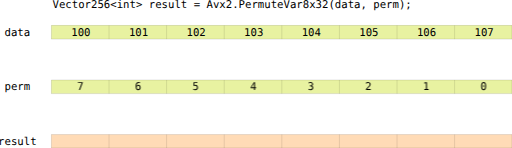
t = 0.00 s
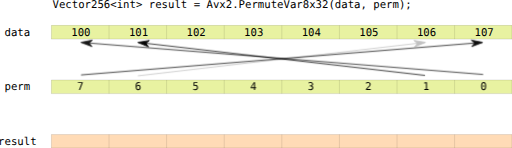
t = 1.63 s
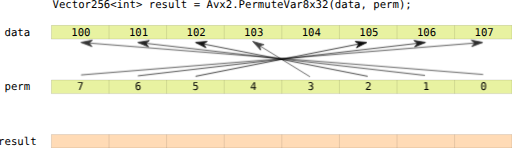
t = 3.38 s
t = 5.00 s: frame unchanged from t = 0.00 s, image omitted
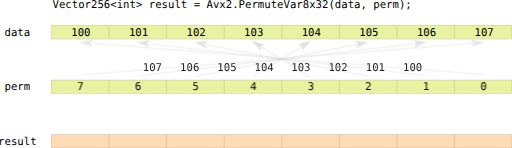
t = 6.73 s
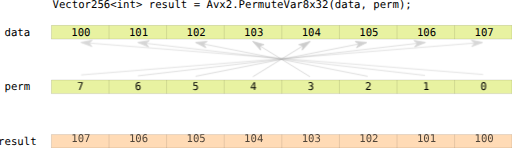
t = 8.43 s

The animated SVG that drew these frames (rendered in a browser with its animation timeline set to each time). Animation: 52 CSS @keyframes rules; frames cover the first 8.43 s, repeats indefinitely.

<svg xmlns="http://www.w3.org/2000/svg" xmlns:svg="http://www.w3.org/2000/svg" id="el_G4fl3d8SF" version="1.1" viewBox="0 0 640 185" xml:space="preserve"><style>@-webkit-keyframes kf_el_KDp53Vb2s1d_an_zV9sxx2A_{0%,44.89%,56.22%{opacity:1}49.56%{opacity:0}}@keyframes kf_el_KDp53Vb2s1d_an_zV9sxx2A_{0%,44.89%,56.22%{opacity:1}49.56%{opacity:0}}@-webkit-keyframes kf_el_OSZygCL0WK7_an_DqSfjsVB-{0%,33.33%{opacity:0}36.67%{opacity:1}}@keyframes kf_el_OSZygCL0WK7_an_DqSfjsVB-{0%,33.33%{opacity:0}36.67%{opacity:1}}@-webkit-keyframes kf_el__m6Eji70doI_an_J7c88rSLT{0%,33.33%{opacity:0}36.67%{opacity:1}}@keyframes kf_el__m6Eji70doI_an_J7c88rSLT{0%,33.33%{opacity:0}36.67%{opacity:1}}@-webkit-keyframes kf_el_MNj_BCtIin6_an_A_w4z6g41{0%,33.33%{opacity:0}36.67%{opacity:1}}@keyframes kf_el_MNj_BCtIin6_an_A_w4z6g41{0%,33.33%{opacity:0}36.67%{opacity:1}}@-webkit-keyframes kf_el_4ynORvJsVOH_an_sOf1yRpAa{0%,33.33%{opacity:0}36.67%{opacity:1}}@keyframes kf_el_4ynORvJsVOH_an_sOf1yRpAa{0%,33.33%{opacity:0}36.67%{opacity:1}}@-webkit-keyframes kf_el_qOFvcbJJN77_an_kuWnpLmjO{0%,33.33%{opacity:0}36.67%{opacity:1}}@keyframes kf_el_qOFvcbJJN77_an_kuWnpLmjO{0%,33.33%{opacity:0}36.67%{opacity:1}}@-webkit-keyframes kf_el_HjPxfnUKUM1_an_1Mi3uNzkJ{0%,33.33%{opacity:0}36.67%{opacity:1}}@keyframes kf_el_HjPxfnUKUM1_an_1Mi3uNzkJ{0%,33.33%{opacity:0}36.67%{opacity:1}}@-webkit-keyframes kf_el_wmuFiMAbH6B_an__1b6PJjN7{0%,33.33%{opacity:0}36.67%{opacity:1}}@keyframes kf_el_wmuFiMAbH6B_an__1b6PJjN7{0%,33.33%{opacity:0}36.67%{opacity:1}}@-webkit-keyframes kf_el_t0v_L8SjzTn_an_aikeH6Tch{0%,33.33%{opacity:0}36.67%{opacity:1}}@keyframes kf_el_t0v_L8SjzTn_an_aikeH6Tch{0%,33.33%{opacity:0}36.67%{opacity:1}}@-webkit-keyframes kf_el_OSZygCL0WK7_an_9v97IZ2Qk{0%,33.33%{-webkit-transform:translate(0,-13.015625px) translate(0,13.015625px) translate(377px,102px);transform:translate(0,-13.015625px) translate(0,13.015625px) translate(377px,102px)}36.67%{-webkit-transform:translate(0,-13.015625px) translate(0,13.015625px) translate(377px,90px);transform:translate(0,-13.015625px) translate(0,13.015625px) translate(377px,90px)}46.67%{-webkit-transform:translate(0,-13.015625px) translate(0,13.015625px) translate(0,65px);transform:translate(0,-13.015625px) translate(0,13.015625px) translate(0,65px)}56.67%{-webkit-transform:translate(0,-13.015625px) translate(0,13.015625px) translate(0,0);transform:translate(0,-13.015625px) translate(0,13.015625px) translate(0,0)}}@keyframes kf_el_OSZygCL0WK7_an_9v97IZ2Qk{0%,33.33%{-webkit-transform:translate(0,-13.015625px) translate(0,13.015625px) translate(377px,102px);transform:translate(0,-13.015625px) translate(0,13.015625px) translate(377px,102px)}36.67%{-webkit-transform:translate(0,-13.015625px) translate(0,13.015625px) translate(377px,90px);transform:translate(0,-13.015625px) translate(0,13.015625px) translate(377px,90px)}46.67%{-webkit-transform:translate(0,-13.015625px) translate(0,13.015625px) translate(0,65px);transform:translate(0,-13.015625px) translate(0,13.015625px) translate(0,65px)}56.67%{-webkit-transform:translate(0,-13.015625px) translate(0,13.015625px) translate(0,0);transform:translate(0,-13.015625px) translate(0,13.015625px) translate(0,0)}}@-webkit-keyframes kf_el__m6Eji70doI_an_Hki1sOtbs{0%,33.33%{-webkit-transform:translate(0,-13.015625px) translate(0,13.015625px) translate(270px,102px);transform:translate(0,-13.015625px) translate(0,13.015625px) translate(270px,102px)}36.67%{-webkit-transform:translate(0,-13.015625px) translate(0,13.015625px) translate(270px,90px);transform:translate(0,-13.015625px) translate(0,13.015625px) translate(270px,90px)}46.67%{-webkit-transform:translate(0,-13.015625px) translate(0,13.015625px) translate(0,65px);transform:translate(0,-13.015625px) translate(0,13.015625px) translate(0,65px)}56.67%{-webkit-transform:translate(0,-13.015625px) translate(0,13.015625px) translate(0,0);transform:translate(0,-13.015625px) translate(0,13.015625px) translate(0,0)}}@keyframes kf_el__m6Eji70doI_an_Hki1sOtbs{0%,33.33%{-webkit-transform:translate(0,-13.015625px) translate(0,13.015625px) translate(270px,102px);transform:translate(0,-13.015625px) translate(0,13.015625px) translate(270px,102px)}36.67%{-webkit-transform:translate(0,-13.015625px) translate(0,13.015625px) translate(270px,90px);transform:translate(0,-13.015625px) translate(0,13.015625px) translate(270px,90px)}46.67%{-webkit-transform:translate(0,-13.015625px) translate(0,13.015625px) translate(0,65px);transform:translate(0,-13.015625px) translate(0,13.015625px) translate(0,65px)}56.67%{-webkit-transform:translate(0,-13.015625px) translate(0,13.015625px) translate(0,0);transform:translate(0,-13.015625px) translate(0,13.015625px) translate(0,0)}}@-webkit-keyframes kf_el_MNj_BCtIin6_an_8wwYQGYn5{0%,33.33%{-webkit-transform:translate(0,-13.015625px) translate(0,13.015625px) translate(163px,102px);transform:translate(0,-13.015625px) translate(0,13.015625px) translate(163px,102px)}36.67%{-webkit-transform:translate(0,-13.015625px) translate(0,13.015625px) translate(163px,90px);transform:translate(0,-13.015625px) translate(0,13.015625px) translate(163px,90px)}46.67%{-webkit-transform:translate(0,-13.015625px) translate(0,13.015625px) translate(0,65px);transform:translate(0,-13.015625px) translate(0,13.015625px) translate(0,65px)}56.67%{-webkit-transform:translate(0,-13.015625px) translate(0,13.015625px) translate(0,0);transform:translate(0,-13.015625px) translate(0,13.015625px) translate(0,0)}}@keyframes kf_el_MNj_BCtIin6_an_8wwYQGYn5{0%,33.33%{-webkit-transform:translate(0,-13.015625px) translate(0,13.015625px) translate(163px,102px);transform:translate(0,-13.015625px) translate(0,13.015625px) translate(163px,102px)}36.67%{-webkit-transform:translate(0,-13.015625px) translate(0,13.015625px) translate(163px,90px);transform:translate(0,-13.015625px) translate(0,13.015625px) translate(163px,90px)}46.67%{-webkit-transform:translate(0,-13.015625px) translate(0,13.015625px) translate(0,65px);transform:translate(0,-13.015625px) translate(0,13.015625px) translate(0,65px)}56.67%{-webkit-transform:translate(0,-13.015625px) translate(0,13.015625px) translate(0,0);transform:translate(0,-13.015625px) translate(0,13.015625px) translate(0,0)}}@-webkit-keyframes kf_el_4ynORvJsVOH_an_3usq9G3Cj{0%,33.33%{-webkit-transform:translate(0,-13.015625px) translate(0,13.015625px) translate(55px,102px);transform:translate(0,-13.015625px) translate(0,13.015625px) translate(55px,102px)}36.67%{-webkit-transform:translate(0,-13.015625px) translate(0,13.015625px) translate(55px,90px);transform:translate(0,-13.015625px) translate(0,13.015625px) translate(55px,90px)}46.67%{-webkit-transform:translate(0,-13.015625px) translate(0,13.015625px) translate(0,65px);transform:translate(0,-13.015625px) translate(0,13.015625px) translate(0,65px)}56.67%{-webkit-transform:translate(0,-13.015625px) translate(0,13.015625px) translate(0,0);transform:translate(0,-13.015625px) translate(0,13.015625px) translate(0,0)}}@keyframes kf_el_4ynORvJsVOH_an_3usq9G3Cj{0%,33.33%{-webkit-transform:translate(0,-13.015625px) translate(0,13.015625px) translate(55px,102px);transform:translate(0,-13.015625px) translate(0,13.015625px) translate(55px,102px)}36.67%{-webkit-transform:translate(0,-13.015625px) translate(0,13.015625px) translate(55px,90px);transform:translate(0,-13.015625px) translate(0,13.015625px) translate(55px,90px)}46.67%{-webkit-transform:translate(0,-13.015625px) translate(0,13.015625px) translate(0,65px);transform:translate(0,-13.015625px) translate(0,13.015625px) translate(0,65px)}56.67%{-webkit-transform:translate(0,-13.015625px) translate(0,13.015625px) translate(0,0);transform:translate(0,-13.015625px) translate(0,13.015625px) translate(0,0)}}@-webkit-keyframes kf_el_qOFvcbJJN77_an_2qr3t-QUm{0%,33.33%{-webkit-transform:translate(0,-13.015625px) translate(0,13.015625px) translate(-55px,102px);transform:translate(0,-13.015625px) translate(0,13.015625px) translate(-55px,102px)}36.67%{-webkit-transform:translate(0,-13.015625px) translate(0,13.015625px) translate(-55px,90px);transform:translate(0,-13.015625px) translate(0,13.015625px) translate(-55px,90px)}46.67%{-webkit-transform:translate(0,-13.015625px) translate(0,13.015625px) translate(0,65px);transform:translate(0,-13.015625px) translate(0,13.015625px) translate(0,65px)}56.67%{-webkit-transform:translate(0,-13.015625px) translate(0,13.015625px) translate(0,0);transform:translate(0,-13.015625px) translate(0,13.015625px) translate(0,0)}}@keyframes kf_el_qOFvcbJJN77_an_2qr3t-QUm{0%,33.33%{-webkit-transform:translate(0,-13.015625px) translate(0,13.015625px) translate(-55px,102px);transform:translate(0,-13.015625px) translate(0,13.015625px) translate(-55px,102px)}36.67%{-webkit-transform:translate(0,-13.015625px) translate(0,13.015625px) translate(-55px,90px);transform:translate(0,-13.015625px) translate(0,13.015625px) translate(-55px,90px)}46.67%{-webkit-transform:translate(0,-13.015625px) translate(0,13.015625px) translate(0,65px);transform:translate(0,-13.015625px) translate(0,13.015625px) translate(0,65px)}56.67%{-webkit-transform:translate(0,-13.015625px) translate(0,13.015625px) translate(0,0);transform:translate(0,-13.015625px) translate(0,13.015625px) translate(0,0)}}@-webkit-keyframes kf_el_HjPxfnUKUM1_an_MNrymOdy_{0%,33.33%{-webkit-transform:translate(0,-13.015625px) translate(0,13.015625px) translate(-163px,102px);transform:translate(0,-13.015625px) translate(0,13.015625px) translate(-163px,102px)}36.67%{-webkit-transform:translate(0,-13.015625px) translate(0,13.015625px) translate(-163px,90px);transform:translate(0,-13.015625px) translate(0,13.015625px) translate(-163px,90px)}46.67%{-webkit-transform:translate(0,-13.015625px) translate(0,13.015625px) translate(0,65px);transform:translate(0,-13.015625px) translate(0,13.015625px) translate(0,65px)}56.67%{-webkit-transform:translate(0,-13.015625px) translate(0,13.015625px) translate(0,0);transform:translate(0,-13.015625px) translate(0,13.015625px) translate(0,0)}}@keyframes kf_el_HjPxfnUKUM1_an_MNrymOdy_{0%,33.33%{-webkit-transform:translate(0,-13.015625px) translate(0,13.015625px) translate(-163px,102px);transform:translate(0,-13.015625px) translate(0,13.015625px) translate(-163px,102px)}36.67%{-webkit-transform:translate(0,-13.015625px) translate(0,13.015625px) translate(-163px,90px);transform:translate(0,-13.015625px) translate(0,13.015625px) translate(-163px,90px)}46.67%{-webkit-transform:translate(0,-13.015625px) translate(0,13.015625px) translate(0,65px);transform:translate(0,-13.015625px) translate(0,13.015625px) translate(0,65px)}56.67%{-webkit-transform:translate(0,-13.015625px) translate(0,13.015625px) translate(0,0);transform:translate(0,-13.015625px) translate(0,13.015625px) translate(0,0)}}@-webkit-keyframes kf_el_wmuFiMAbH6B_an_sb47i_wqh{0%,33.33%{-webkit-transform:translate(0,-13.015625px) translate(0,13.015625px) translate(-270px,102px);transform:translate(0,-13.015625px) translate(0,13.015625px) translate(-270px,102px)}36.67%{-webkit-transform:translate(0,-13.015625px) translate(0,13.015625px) translate(-270px,90px);transform:translate(0,-13.015625px) translate(0,13.015625px) translate(-270px,90px)}46.67%{-webkit-transform:translate(0,-13.015625px) translate(0,13.015625px) translate(0,65px);transform:translate(0,-13.015625px) translate(0,13.015625px) translate(0,65px)}56.67%{-webkit-transform:translate(0,-13.015625px) translate(0,13.015625px) translate(0,0);transform:translate(0,-13.015625px) translate(0,13.015625px) translate(0,0)}}@keyframes kf_el_wmuFiMAbH6B_an_sb47i_wqh{0%,33.33%{-webkit-transform:translate(0,-13.015625px) translate(0,13.015625px) translate(-270px,102px);transform:translate(0,-13.015625px) translate(0,13.015625px) translate(-270px,102px)}36.67%{-webkit-transform:translate(0,-13.015625px) translate(0,13.015625px) translate(-270px,90px);transform:translate(0,-13.015625px) translate(0,13.015625px) translate(-270px,90px)}46.67%{-webkit-transform:translate(0,-13.015625px) translate(0,13.015625px) translate(0,65px);transform:translate(0,-13.015625px) translate(0,13.015625px) translate(0,65px)}56.67%{-webkit-transform:translate(0,-13.015625px) translate(0,13.015625px) translate(0,0);transform:translate(0,-13.015625px) translate(0,13.015625px) translate(0,0)}}@-webkit-keyframes kf_el_t0v_L8SjzTn_an_HiYlP-teJ{0%,33.33%{-webkit-transform:translate(0,-13.015625px) translate(0,13.015625px) translate(-377px,102px);transform:translate(0,-13.015625px) translate(0,13.015625px) translate(-377px,102px)}36.67%{-webkit-transform:translate(0,-13.015625px) translate(0,13.015625px) translate(-377px,90px);transform:translate(0,-13.015625px) translate(0,13.015625px) translate(-377px,90px)}46.67%{-webkit-transform:translate(0,-13.015625px) translate(0,13.015625px) translate(0,65px);transform:translate(0,-13.015625px) translate(0,13.015625px) translate(0,65px)}56.67%{-webkit-transform:translate(0,-13.015625px) translate(0,13.015625px) translate(0,0);transform:translate(0,-13.015625px) translate(0,13.015625px) translate(0,0)}}@keyframes kf_el_t0v_L8SjzTn_an_HiYlP-teJ{0%,33.33%{-webkit-transform:translate(0,-13.015625px) translate(0,13.015625px) translate(-377px,102px);transform:translate(0,-13.015625px) translate(0,13.015625px) translate(-377px,102px)}36.67%{-webkit-transform:translate(0,-13.015625px) translate(0,13.015625px) translate(-377px,90px);transform:translate(0,-13.015625px) translate(0,13.015625px) translate(-377px,90px)}46.67%{-webkit-transform:translate(0,-13.015625px) translate(0,13.015625px) translate(0,65px);transform:translate(0,-13.015625px) translate(0,13.015625px) translate(0,65px)}56.67%{-webkit-transform:translate(0,-13.015625px) translate(0,13.015625px) translate(0,0);transform:translate(0,-13.015625px) translate(0,13.015625px) translate(0,0)}}@-webkit-keyframes kf_el_O-4aaQpamSM_an_n4Xs_rSNt{0%,23.33%{opacity:0}26.67%{opacity:1}}@keyframes kf_el_O-4aaQpamSM_an_n4Xs_rSNt{0%,23.33%{opacity:0}26.67%{opacity:1}}@-webkit-keyframes kf_el_wztQhCwtxZM_an_UdxZ0CrA8{0%,20%{opacity:0}23.33%{opacity:1}}@keyframes kf_el_wztQhCwtxZM_an_UdxZ0CrA8{0%,20%{opacity:0}23.33%{opacity:1}}@-webkit-keyframes kf_el_qXjh5BHwefU_an_GomU1njcm{0%,16.67%{opacity:0}20%{opacity:1}}@keyframes kf_el_qXjh5BHwefU_an_GomU1njcm{0%,16.67%{opacity:0}20%{opacity:1}}@-webkit-keyframes kf_el_t-IPvf8sb_f_an_2XKdZOIlH{0%,13.33%{opacity:0}16.67%{opacity:1}}@keyframes kf_el_t-IPvf8sb_f_an_2XKdZOIlH{0%,13.33%{opacity:0}16.67%{opacity:1}}@-webkit-keyframes kf_el_OUaMbEH-Y4l_an_vh-ZatFGg{0%,10%{opacity:0}13.33%{opacity:1}}@keyframes kf_el_OUaMbEH-Y4l_an_vh-ZatFGg{0%,10%{opacity:0}13.33%{opacity:1}}@-webkit-keyframes kf_el_XabmiDQ359T_an_FZBlRQAru{0%,6.67%{opacity:0}10%{opacity:1}}@keyframes kf_el_XabmiDQ359T_an_FZBlRQAru{0%,6.67%{opacity:0}10%{opacity:1}}@-webkit-keyframes kf_el_h-dyOt3iDej_an_W4SfxIxuZ{0%,3.33%{opacity:0}6.67%{opacity:1}}@keyframes kf_el_h-dyOt3iDej_an_W4SfxIxuZ{0%,3.33%{opacity:0}6.67%{opacity:1}}@-webkit-keyframes kf_el_0eKnFTUuWM6_an_JvMTvyzz4{0%{opacity:0}3.33%{opacity:1}}@keyframes kf_el_0eKnFTUuWM6_an_JvMTvyzz4{0%{opacity:0}3.33%{opacity:1}}@-webkit-keyframes kf_el_O6uUpK7Bygd_an_FYmM3sStm{0%,30%{opacity:1}33.33%{opacity:0}}@keyframes kf_el_O6uUpK7Bygd_an_FYmM3sStm{0%,30%{opacity:1}33.33%{opacity:0}}#el_G4fl3d8SF *{-webkit-animation-duration:15s;animation-duration:15s;-webkit-animation-iteration-count:infinite;animation-iteration-count:infinite;-webkit-animation-play-state:paused;animation-play-state:paused;-webkit-animation-timing-function:cubic-bezier(0,0,1,1);animation-timing-function:cubic-bezier(0,0,1,1)}#el_RlyP8WvP1O{-webkit-transform:matrix(1.3333333,0,0,-1.3333333,-352.49418,948.21059);transform:matrix(1.3333333,0,0,-1.3333333,-352.49418,948.21059)}#el_2seCGCtLiB,#el__pEhjLh6Zt,#el_yjbUvDOQhM{fill:#e8f2a1;fill-opacity:1;fill-rule:evenodd;stroke:none}#el_yjbUvDOQhM{fill:#ffdbb6}#el_-E1RlUf1tEU,#el_-ipGc9VBuL,#el_4J9SeGEjUYV,#el_4NjAZIEWSk2,#el_7eyE9-dHw0l,#el_86rBJGoy8OL,#el_9q2iUrseApe,#el_BKjNvs6hlbD,#el_BQsShKxSU4D,#el_BWnQynlIEwJ,#el_HepG8RI-Kj3,#el_HkKaeXGeWlD,#el_IYbn2_lBG5t,#el_Ir6XTTLuimE,#el_KfzmhllEob,#el_KynVf8ypg6S,#el_OPVaKIhAZYT,#el_Pw7rWlUR-2N,#el_T_mj-B9lAom,#el_WSvche5sc7U,#el_Xf8rSpF17t_,#el_YGnXwNUeglM,#el__AY-1TF3ppe,#el_cpitviPLal,#el_dQzkA6jJpGU,#el_eDWjwXN0One,#el_fT0zBzPVDRg,#el_kgtxwfkBPgP,#el_nhZNMdU1NEb,#el_oYwyWBBS9I5,#el_oZakbwoSMRI,#el_tVnTibxRqhO,#el_tlT4AVtB0dL,#el_w439LmkPuTH,#el_wLeMyXR3k8,#el_wXCm67Ea7b0,#el_xlMlsNc2bXT{fill:none;stroke:#000;stroke-width:.09999;stroke-linecap:butt;stroke-linejoin:round;stroke-miterlimit:10;stroke-dasharray:none;stroke-opacity:1}#el_JVEeoiW_KdS,#el_UV-IVwU1lYz,#el_fKeDSGxgFyR{font-variant:normal;font-weight:400;font-size:10.00599957px;-webkit-writing-mode:lr-tb;-ms-writing-mode:lr-tb;writing-mode:lr-tb;fill:#000;fill-opacity:1;fill-rule:nonzero;stroke:none}#el_UV-IVwU1lYz,#el_fKeDSGxgFyR{font-family:&apos;DejaVu Sans Mono&apos;;-inkscape-font-specification:DejaVuSansMono;-webkit-transform:matrix(1,0,0,-1,313.597,703.502);transform:matrix(1,0,0,-1,313.597,703.502)}#el_fKeDSGxgFyR{-webkit-transform:matrix(1,0,0,-1,268.611,677.876);transform:matrix(1,0,0,-1,268.611,677.876)}#el_JVEeoiW_KdS{font-family:&apos;Liberation Sans&apos;;-inkscape-font-specification:LiberationSans;-webkit-transform:matrix(1,0,0,-1,331.2,677.593);transform:matrix(1,0,0,-1,331.2,677.593)}#el_1LQ4RykF8Pi{font-variant:normal;font-weight:400;font-size:10.00599957px;-webkit-writing-mode:lr-tb;-ms-writing-mode:lr-tb;writing-mode:lr-tb;fill:#000;fill-opacity:1;fill-rule:nonzero;stroke:none}#el_4L2LVBJj_T4,#el_8yBpc3NacCN{font-family:&apos;Liberation Sans&apos;;-inkscape-font-specification:LiberationSans}#el_4L2LVBJj_T4,#el_8yBpc3NacCN,#el_C8N47fiTE9w{font-variant:normal;font-weight:400;font-size:10.00599957px;-webkit-writing-mode:lr-tb;-ms-writing-mode:lr-tb;writing-mode:lr-tb;fill:#000;fill-opacity:1;fill-rule:nonzero;stroke:none}#el_DTqSz5xUL8i,#el_I9pQzsAvLQm{font-family:&apos;Liberation Sans&apos;;-inkscape-font-specification:LiberationSans}#el_DTqSz5xUL8i{font-variant:normal;font-weight:400;font-size:10.00599957px;-webkit-writing-mode:lr-tb;-ms-writing-mode:lr-tb;writing-mode:lr-tb;fill:#000;fill-opacity:1;fill-rule:nonzero;stroke:none}#el_I9pQzsAvLQm{-webkit-transform:matrix(1,0,0,-1,385.2,677.593);transform:matrix(1,0,0,-1,385.2,677.593)}#el_I9pQzsAvLQm,#el_MznKLqQCZoj,#el_QZG6917b0FC,#el_RfJY4yCL7zq,#el_RyNhpyZM3ou{font-variant:normal;font-weight:400;font-size:10.00599957px;-webkit-writing-mode:lr-tb;-ms-writing-mode:lr-tb;writing-mode:lr-tb;fill:#000;fill-opacity:1;fill-rule:nonzero;stroke:none}#el_TmOfUqwMwm6,#el_XQ2MsYggRhA{font-family:&apos;Liberation Sans&apos;;-inkscape-font-specification:LiberationSans}#el_TmOfUqwMwm6,#el_XQ2MsYggRhA,#el_bGNJlzlU1Y3,#el_eXLFRi2A-Tj{font-variant:normal;font-weight:400;font-size:10.00599957px;-webkit-writing-mode:lr-tb;-ms-writing-mode:lr-tb;writing-mode:lr-tb;fill:#000;fill-opacity:1;fill-rule:nonzero;stroke:none}#el_kP8VzYl1D0c{font-family:&apos;Liberation Sans&apos;;-inkscape-font-specification:LiberationSans}#el_kP8VzYl1D0c,#el_lAyzB-6tXr5,#el_umNthoJKXJc{font-variant:normal;font-weight:400;font-size:10.00599957px;-webkit-writing-mode:lr-tb;-ms-writing-mode:lr-tb;writing-mode:lr-tb;fill:#000;fill-opacity:1;fill-rule:nonzero;stroke:none}#el_8yBpc3NacCN{-webkit-transform:matrix(1,0,0,-1,439.2,677.593);transform:matrix(1,0,0,-1,439.2,677.593)}#el_XQ2MsYggRhA{-webkit-transform:matrix(1,0,0,-1,493.2,677.593);transform:matrix(1,0,0,-1,493.2,677.593)}#el_DTqSz5xUL8i{-webkit-transform:matrix(1,0,0,-1,547.2,677.593);transform:matrix(1,0,0,-1,547.2,677.593)}#el_kP8VzYl1D0c{-webkit-transform:matrix(1,0,0,-1,601.2,677.593);transform:matrix(1,0,0,-1,601.2,677.593)}#el_TmOfUqwMwm6{-webkit-transform:matrix(1,0,0,-1,655.2,677.593);transform:matrix(1,0,0,-1,655.2,677.593)}#el_4L2LVBJj_T4{-webkit-transform:matrix(1,0,0,-1,709.2,677.593);transform:matrix(1,0,0,-1,709.2,677.593)}#el_MznKLqQCZoj{font-family:&apos;DejaVu Sans Mono&apos;;-inkscape-font-specification:DejaVuSansMono;-webkit-transform:matrix(1,0,0,-1,268.611,626.796);transform:matrix(1,0,0,-1,268.611,626.796)}#el_1LQ4RykF8Pi{-webkit-transform:matrix(1,0,0,-1,336.813,626.399);transform:matrix(1,0,0,-1,336.813,626.399)}#el_1LQ4RykF8Pi,#el_QZG6917b0FC,#el_RfJY4yCL7zq,#el_RyNhpyZM3ou,#el_bGNJlzlU1Y3,#el_eXLFRi2A-Tj,#el_lAyzB-6tXr5,#el_umNthoJKXJc{font-family:&apos;Liberation Sans&apos;;-inkscape-font-specification:LiberationSans}#el_eXLFRi2A-Tj{-webkit-transform:matrix(1,0,0,-1,390.813,626.399);transform:matrix(1,0,0,-1,390.813,626.399)}#el_lAyzB-6tXr5{-webkit-transform:matrix(1,0,0,-1,444.813,626.399);transform:matrix(1,0,0,-1,444.813,626.399)}#el_QZG6917b0FC{-webkit-transform:matrix(1,0,0,-1,498.813,626.399);transform:matrix(1,0,0,-1,498.813,626.399)}#el_RfJY4yCL7zq{-webkit-transform:matrix(1,0,0,-1,552.813,626.399);transform:matrix(1,0,0,-1,552.813,626.399)}#el_RyNhpyZM3ou{-webkit-transform:matrix(1,0,0,-1,606.813,626.399);transform:matrix(1,0,0,-1,606.813,626.399)}#el_bGNJlzlU1Y3{-webkit-transform:matrix(1,0,0,-1,660.813,626.399);transform:matrix(1,0,0,-1,660.813,626.399)}#el_umNthoJKXJc{-webkit-transform:matrix(1,0,0,-1,714.813,626.399);transform:matrix(1,0,0,-1,714.813,626.399)}#el_C8N47fiTE9w{font-family:&apos;DejaVu Sans Mono&apos;;-inkscape-font-specification:DejaVuSansMono;-webkit-transform:matrix(1,0,0,-1,262.602,575.602);transform:matrix(1,0,0,-1,262.602,575.602)}#el_OSZygCL0WK7{-webkit-transform:matrix(1,0,0,-1,331.2,575.291);transform:matrix(1,0,0,-1,331.2,575.291);-webkit-animation-fill-mode:backwards;animation-fill-mode:backwards;-webkit-animation-name:kf_el_OSZygCL0WK7_an_DqSfjsVB-;animation-name:kf_el_OSZygCL0WK7_an_DqSfjsVB-;-webkit-animation-timing-function:cubic-bezier(0,0,1,1);animation-timing-function:cubic-bezier(0,0,1,1)}#el_MNj_BCtIin6,#el_OSZygCL0WK7,#el__m6Eji70doI{font-variant:normal;font-weight:400;font-size:10.00599957px;font-family:&apos;Liberation Sans&apos;;-inkscape-font-specification:LiberationSans;-webkit-writing-mode:lr-tb;-ms-writing-mode:lr-tb;writing-mode:lr-tb;fill:#000;fill-opacity:1;fill-rule:nonzero;stroke:none;opacity:0}#el__m6Eji70doI{-webkit-transform:matrix(1,0,0,-1,385.2,575.291);transform:matrix(1,0,0,-1,385.2,575.291);-webkit-animation-fill-mode:backwards;animation-fill-mode:backwards;-webkit-animation-name:kf_el__m6Eji70doI_an_J7c88rSLT;animation-name:kf_el__m6Eji70doI_an_J7c88rSLT;-webkit-animation-timing-function:cubic-bezier(0,0,1,1);animation-timing-function:cubic-bezier(0,0,1,1)}#el_MNj_BCtIin6{-webkit-transform:matrix(1,0,0,-1,439.2,575.291);transform:matrix(1,0,0,-1,439.2,575.291);-webkit-animation-name:kf_el_MNj_BCtIin6_an_A_w4z6g41;animation-name:kf_el_MNj_BCtIin6_an_A_w4z6g41}#el_4ynORvJsVOH,#el_MNj_BCtIin6,#el_qOFvcbJJN77{-webkit-animation-fill-mode:backwards;animation-fill-mode:backwards;-webkit-animation-timing-function:cubic-bezier(0,0,1,1);animation-timing-function:cubic-bezier(0,0,1,1)}#el_4ynORvJsVOH{-webkit-transform:matrix(1,0,0,-1,493.2,575.291);transform:matrix(1,0,0,-1,493.2,575.291);font-variant:normal;font-weight:400;font-size:10.00599957px;font-family:&apos;Liberation Sans&apos;;-inkscape-font-specification:LiberationSans;-webkit-writing-mode:lr-tb;-ms-writing-mode:lr-tb;writing-mode:lr-tb;fill:#000;fill-opacity:1;fill-rule:nonzero;stroke:none;opacity:0;-webkit-animation-name:kf_el_4ynORvJsVOH_an_sOf1yRpAa;animation-name:kf_el_4ynORvJsVOH_an_sOf1yRpAa}#el_qOFvcbJJN77{-webkit-transform:matrix(1,0,0,-1,547.2,575.291);transform:matrix(1,0,0,-1,547.2,575.291);-webkit-animation-name:kf_el_qOFvcbJJN77_an_kuWnpLmjO;animation-name:kf_el_qOFvcbJJN77_an_kuWnpLmjO}#el_HjPxfnUKUM1,#el_qOFvcbJJN77,#el_wmuFiMAbH6B{font-variant:normal;font-weight:400;font-size:10.00599957px;font-family:&apos;Liberation Sans&apos;;-inkscape-font-specification:LiberationSans;-webkit-writing-mode:lr-tb;-ms-writing-mode:lr-tb;writing-mode:lr-tb;fill:#000;fill-opacity:1;fill-rule:nonzero;stroke:none;opacity:0}#el_HjPxfnUKUM1{-webkit-transform:matrix(1,0,0,-1,601.2,575.291);transform:matrix(1,0,0,-1,601.2,575.291);-webkit-animation-fill-mode:backwards;animation-fill-mode:backwards;-webkit-animation-name:kf_el_HjPxfnUKUM1_an_1Mi3uNzkJ;animation-name:kf_el_HjPxfnUKUM1_an_1Mi3uNzkJ;-webkit-animation-timing-function:cubic-bezier(0,0,1,1);animation-timing-function:cubic-bezier(0,0,1,1)}#el_wmuFiMAbH6B{-webkit-transform:matrix(1,0,0,-1,655.2,575.291);transform:matrix(1,0,0,-1,655.2,575.291);-webkit-animation-name:kf_el_wmuFiMAbH6B_an__1b6PJjN7;animation-name:kf_el_wmuFiMAbH6B_an__1b6PJjN7}#el_0eKnFTUuWM6,#el_t0v_L8SjzTn,#el_wmuFiMAbH6B{-webkit-animation-fill-mode:backwards;animation-fill-mode:backwards;-webkit-animation-timing-function:cubic-bezier(0,0,1,1);animation-timing-function:cubic-bezier(0,0,1,1)}#el_t0v_L8SjzTn{-webkit-transform:matrix(1,0,0,-1,709.2,575.291);transform:matrix(1,0,0,-1,709.2,575.291);font-variant:normal;font-weight:400;font-size:10.00599957px;font-family:&apos;Liberation Sans&apos;;-inkscape-font-specification:LiberationSans;-webkit-writing-mode:lr-tb;-ms-writing-mode:lr-tb;writing-mode:lr-tb;fill:#000;fill-opacity:1;fill-rule:nonzero;stroke:none;opacity:0;-webkit-animation-name:kf_el_t0v_L8SjzTn_an_aikeH6Tch;animation-name:kf_el_t0v_L8SjzTn_an_aikeH6Tch}#el_0eKnFTUuWM6{marker-end:url(#marker7016);-webkit-animation-name:kf_el_0eKnFTUuWM6_an_JvMTvyzz4;animation-name:kf_el_0eKnFTUuWM6_an_JvMTvyzz4}#el_0eKnFTUuWM6,#el_XabmiDQ359T,#el_h-dyOt3iDej{fill:none;stroke:#000;stroke-width:.75px;stroke-linecap:butt;stroke-linejoin:miter;stroke-opacity:1;opacity:0}#el_h-dyOt3iDej{marker-end:url(#marker6970);-webkit-animation-fill-mode:backwards;animation-fill-mode:backwards;-webkit-animation-name:kf_el_h-dyOt3iDej_an_W4SfxIxuZ;animation-name:kf_el_h-dyOt3iDej_an_W4SfxIxuZ;-webkit-animation-timing-function:cubic-bezier(0,0,1,1);animation-timing-function:cubic-bezier(0,0,1,1)}#el_XabmiDQ359T{marker-end:url(#marker6930);-webkit-animation-name:kf_el_XabmiDQ359T_an_FZBlRQAru;animation-name:kf_el_XabmiDQ359T_an_FZBlRQAru}#el_OUaMbEH-Y4l,#el_XabmiDQ359T,#el_t-IPvf8sb_f{-webkit-animation-fill-mode:backwards;animation-fill-mode:backwards;-webkit-animation-timing-function:cubic-bezier(0,0,1,1);animation-timing-function:cubic-bezier(0,0,1,1)}#el_OUaMbEH-Y4l{fill:none;stroke:#000;stroke-width:.75px;stroke-linecap:butt;stroke-linejoin:miter;stroke-opacity:1;marker-end:url(#marker6896);opacity:0;-webkit-animation-name:kf_el_OUaMbEH-Y4l_an_vh-ZatFGg;animation-name:kf_el_OUaMbEH-Y4l_an_vh-ZatFGg}#el_t-IPvf8sb_f{marker-end:url(#marker6868);-webkit-animation-name:kf_el_t-IPvf8sb_f_an_2XKdZOIlH;animation-name:kf_el_t-IPvf8sb_f_an_2XKdZOIlH}#el_qXjh5BHwefU,#el_t-IPvf8sb_f,#el_wztQhCwtxZM{fill:none;stroke:#000;stroke-width:.75px;stroke-linecap:butt;stroke-linejoin:miter;stroke-opacity:1;opacity:0}#el_qXjh5BHwefU{marker-end:url(#marker6846);-webkit-animation-fill-mode:backwards;animation-fill-mode:backwards;-webkit-animation-name:kf_el_qXjh5BHwefU_an_GomU1njcm;animation-name:kf_el_qXjh5BHwefU_an_GomU1njcm;-webkit-animation-timing-function:cubic-bezier(0,0,1,1);animation-timing-function:cubic-bezier(0,0,1,1)}#el_wztQhCwtxZM{marker-end:url(#Arrow1Lend);-webkit-animation-name:kf_el_wztQhCwtxZM_an_UdxZ0CrA8;animation-name:kf_el_wztQhCwtxZM_an_UdxZ0CrA8}#el_O-4aaQpamSM,#el_O6uUpK7Bygd,#el_wztQhCwtxZM{-webkit-animation-fill-mode:backwards;animation-fill-mode:backwards;-webkit-animation-timing-function:cubic-bezier(0,0,1,1);animation-timing-function:cubic-bezier(0,0,1,1)}#el_O-4aaQpamSM{fill:none;stroke:#000;stroke-width:.75px;stroke-linecap:butt;stroke-linejoin:miter;stroke-opacity:1;marker-end:url(#marker7068);opacity:0;-webkit-animation-name:kf_el_O-4aaQpamSM_an_n4Xs_rSNt;animation-name:kf_el_O-4aaQpamSM_an_n4Xs_rSNt}#el_O6uUpK7Bygd{opacity:1;-webkit-animation-name:kf_el_O6uUpK7Bygd_an_FYmM3sStm;animation-name:kf_el_O6uUpK7Bygd_an_FYmM3sStm}#el_4ynORvJsVOH_an_3usq9G3Cj,#el_HjPxfnUKUM1_an_MNrymOdy_,#el_MNj_BCtIin6_an_8wwYQGYn5,#el_qOFvcbJJN77_an_2qr3t-QUm,#el_t0v_L8SjzTn_an_HiYlP-teJ,#el_wmuFiMAbH6B_an_sb47i_wqh{-webkit-animation-fill-mode:backwards;animation-fill-mode:backwards;-webkit-animation-timing-function:cubic-bezier(0,0,1,1);animation-timing-function:cubic-bezier(0,0,1,1)}#el_t0v_L8SjzTn_an_HiYlP-teJ{-webkit-transform:translate(0,-13.015625px) translate(0,13.015625px) translate(-377px,102px);transform:translate(0,-13.015625px) translate(0,13.015625px) translate(-377px,102px);-webkit-animation-name:kf_el_t0v_L8SjzTn_an_HiYlP-teJ;animation-name:kf_el_t0v_L8SjzTn_an_HiYlP-teJ}#el_wmuFiMAbH6B_an_sb47i_wqh{-webkit-transform:translate(0,-13.015625px) translate(0,13.015625px) translate(-270px,102px);transform:translate(0,-13.015625px) translate(0,13.015625px) translate(-270px,102px);-webkit-animation-name:kf_el_wmuFiMAbH6B_an_sb47i_wqh;animation-name:kf_el_wmuFiMAbH6B_an_sb47i_wqh}#el_HjPxfnUKUM1_an_MNrymOdy_{-webkit-transform:translate(0,-13.015625px) translate(0,13.015625px) translate(-163px,102px);transform:translate(0,-13.015625px) translate(0,13.015625px) translate(-163px,102px);-webkit-animation-name:kf_el_HjPxfnUKUM1_an_MNrymOdy_;animation-name:kf_el_HjPxfnUKUM1_an_MNrymOdy_}#el_qOFvcbJJN77_an_2qr3t-QUm{-webkit-transform:translate(0,-13.015625px) translate(0,13.015625px) translate(-55px,102px);transform:translate(0,-13.015625px) translate(0,13.015625px) translate(-55px,102px);-webkit-animation-name:kf_el_qOFvcbJJN77_an_2qr3t-QUm;animation-name:kf_el_qOFvcbJJN77_an_2qr3t-QUm}#el_4ynORvJsVOH_an_3usq9G3Cj{-webkit-transform:translate(0,-13.015625px) translate(0,13.015625px) translate(55px,102px);transform:translate(0,-13.015625px) translate(0,13.015625px) translate(55px,102px);-webkit-animation-name:kf_el_4ynORvJsVOH_an_3usq9G3Cj;animation-name:kf_el_4ynORvJsVOH_an_3usq9G3Cj}#el_MNj_BCtIin6_an_8wwYQGYn5{-webkit-transform:translate(0,-13.015625px) translate(0,13.015625px) translate(163px,102px);transform:translate(0,-13.015625px) translate(0,13.015625px) translate(163px,102px);-webkit-animation-name:kf_el_MNj_BCtIin6_an_8wwYQGYn5;animation-name:kf_el_MNj_BCtIin6_an_8wwYQGYn5}#el__m6Eji70doI_an_Hki1sOtbs{-webkit-transform:translate(0,-13.015625px) translate(0,13.015625px) translate(270px,102px);transform:translate(0,-13.015625px) translate(0,13.015625px) translate(270px,102px);-webkit-animation-name:kf_el__m6Eji70doI_an_Hki1sOtbs;animation-name:kf_el__m6Eji70doI_an_Hki1sOtbs}#el_KDp53Vb2s1d,#el_OSZygCL0WK7_an_9v97IZ2Qk,#el__m6Eji70doI_an_Hki1sOtbs{-webkit-animation-fill-mode:backwards;animation-fill-mode:backwards;-webkit-animation-timing-function:cubic-bezier(0,0,1,1);animation-timing-function:cubic-bezier(0,0,1,1)}#el_OSZygCL0WK7_an_9v97IZ2Qk{-webkit-transform:translate(0,-13.015625px) translate(0,13.015625px) translate(377px,102px);transform:translate(0,-13.015625px) translate(0,13.015625px) translate(377px,102px);-webkit-animation-name:kf_el_OSZygCL0WK7_an_9v97IZ2Qk;animation-name:kf_el_OSZygCL0WK7_an_9v97IZ2Qk}#el_KDp53Vb2s1d{opacity:1;-webkit-animation-name:kf_el_KDp53Vb2s1d_an_zV9sxx2A_;animation-name:kf_el_KDp53Vb2s1d_an_zV9sxx2A_}#el_G4fl3d8SF:hover *{-webkit-animation-play-state:running;animation-play-state:running}</style><metadata id="metadata5889"/><defs id="defs5887"><marker id="marker7068" orient="auto" overflow="visible" refX="0" refY="0"><path id="path7066" fill="#000" fill-opacity="1" fill-rule="evenodd" stroke="#000" stroke-opacity="1" stroke-width="1pt" d="M 0.0,0.0 L 5.0,-5.0 L -12.5,0.0 L 5.0,5.0 L 0.0,0.0 z" transform="scale(0.8) rotate(180) translate(12.5,0)"/></marker><marker id="marker7016" orient="auto" overflow="visible" refX="0" refY="0"><path id="path7014" fill="#000" fill-opacity="1" fill-rule="evenodd" stroke="#000" stroke-opacity="1" stroke-width="1pt" d="M 0.0,0.0 L 5.0,-5.0 L -12.5,0.0 L 5.0,5.0 L 0.0,0.0 z" transform="scale(0.8) rotate(180) translate(12.5,0)"/></marker><marker id="marker6970" orient="auto" overflow="visible" refX="0" refY="0"><path id="path6968" fill="#000" fill-opacity="1" fill-rule="evenodd" stroke="#000" stroke-opacity="1" stroke-width="1pt" d="M 0.0,0.0 L 5.0,-5.0 L -12.5,0.0 L 5.0,5.0 L 0.0,0.0 z" transform="scale(0.8) rotate(180) translate(12.5,0)"/></marker><marker id="marker6930" orient="auto" overflow="visible" refX="0" refY="0"><path id="path6928" fill="#000" fill-opacity="1" fill-rule="evenodd" stroke="#000" stroke-opacity="1" stroke-width="1pt" d="M 0.0,0.0 L 5.0,-5.0 L -12.5,0.0 L 5.0,5.0 L 0.0,0.0 z" transform="scale(0.8) rotate(180) translate(12.5,0)"/></marker><marker id="marker6896" orient="auto" overflow="visible" refX="0" refY="0"><path id="path6894" fill="#000" fill-opacity="1" fill-rule="evenodd" stroke="#000" stroke-opacity="1" stroke-width="1pt" d="M 0.0,0.0 L 5.0,-5.0 L -12.5,0.0 L 5.0,5.0 L 0.0,0.0 z" transform="scale(0.8) rotate(180) translate(12.5,0)"/></marker><marker id="marker6868" orient="auto" overflow="visible" refX="0" refY="0"><path id="path6866" fill="#000" fill-opacity="1" fill-rule="evenodd" stroke="#000" stroke-opacity="1" stroke-width="1pt" d="M 0.0,0.0 L 5.0,-5.0 L -12.5,0.0 L 5.0,5.0 L 0.0,0.0 z" transform="scale(0.8) rotate(180) translate(12.5,0)"/></marker><marker id="marker6846" orient="auto" overflow="visible" refX="0" refY="0"><path id="path6844" fill="#000" fill-opacity="1" fill-rule="evenodd" stroke="#000" stroke-opacity="1" stroke-width="1pt" d="M 0.0,0.0 L 5.0,-5.0 L -12.5,0.0 L 5.0,5.0 L 0.0,0.0 z" transform="scale(0.8) rotate(180) translate(12.5,0)"/></marker><marker id="Arrow1Lend" orient="auto" overflow="visible" refX="0" refY="0"><path id="path1190" fill="#000" fill-opacity="1" fill-rule="evenodd" stroke="#000" stroke-opacity="1" stroke-width="1pt" d="M 0.0,0.0 L 5.0,-5.0 L -12.5,0.0 L 5.0,5.0 L 0.0,0.0 z" transform="scale(0.8) rotate(180) translate(12.5,0)"/></marker><clipPath id="clipPath5899" clipPathUnits="userSpaceOnUse"><path id="path5897" d="M 0,0.028 H 1190.522 V 841.889 H 0 Z" clip-rule="evenodd"/></clipPath><clipPath id="clipPath5907" clipPathUnits="userSpaceOnUse"><path id="path5905" d="m 56.7,771.089 h 1077.099 v 14.099 H 56.7 Z" clip-rule="evenodd"/></clipPath><clipPath id="clipPath5925" clipPathUnits="userSpaceOnUse"><path id="path5923" d="M 56.7,56.789 H 1133.799 V 70.888 H 56.7 Z" clip-rule="evenodd"/></clipPath></defs><g id="el_RlyP8WvP1O"><path id="el__pEhjLh6Zt" d="m 312.491,674.56 h 432.028 v 12.813 H 312.491 Z"/><path id="el_2seCGCtLiB" d="m 312.491,623.423 h 432.028 v 12.813 H 312.491 Z"/><path id="el_yjbUvDOQhM" d="m 312.491,572.286 h 432.028 v 12.813 H 312.491 Z"/><g id="el_0gMlZHlnkh"><path id="el_cpitviPLal" d="M 312.52,687.287 H 744.633"/></g><g id="el_AOmkt5Rd5w"><path id="el_-ipGc9VBuL" d="M 312.576,687.344 V 674.446"/></g><g id="el_5iC4u_3Hfl"><path id="el_KfzmhllEob" d="M 366.576,687.344 V 674.446"/></g><g id="el_MbqFGFD89K"><path id="el_wLeMyXR3k8" d="M 420.576,687.344 V 674.446"/></g><g id="el_RFiJp-twkv"><path id="el_BWnQynlIEwJ" d="M 474.576,687.344 V 674.446"/></g><g id="el_eGRkvDp3y3x"><path id="el_YGnXwNUeglM" d="M 528.576,687.344 V 674.446"/></g><g id="el_kW5M_w5HeeW"><path id="el_OPVaKIhAZYT" d="M 582.576,687.344 V 674.446"/></g><g id="el_9lA3ZzdoZTI"><path id="el_WSvche5sc7U" d="M 636.576,687.344 V 674.446"/></g><g id="el_0um9_gNi62O"><path id="el_eDWjwXN0One" d="M 690.576,687.344 V 674.446"/></g><g id="el_nsFR-Nl01J8"><path id="el_BQsShKxSU4D" d="M 744.576,687.344 V 674.446"/></g><g id="el_14MT6zybCBz"><path id="el_w439LmkPuTH" d="M 744.576,687.344 V 674.446"/></g><g id="el_tFtxYwYLYEE"><path id="el_HepG8RI-Kj3" d="M 312.52,674.503 H 744.633"/></g><g id="el_6AhrQb-_vbo"><path id="el_tlT4AVtB0dL" d="M 312.52,636.15 H 744.633"/></g><g id="el_2r83rqoEjWR"><path id="el_Pw7rWlUR-2N" d="M 312.576,636.207 V 623.309"/></g><g id="el_W29EDgI5p3O"><path id="el_BKjNvs6hlbD" d="M 366.576,636.207 V 623.309"/></g><g id="el_nc4nmyhf4jV"><path id="el_-E1RlUf1tEU" d="M 420.576,636.207 V 623.309"/></g><g id="el_HrNUp5hBCJm"><path id="el_7eyE9-dHw0l" d="M 474.576,636.207 V 623.309"/></g><g id="el_tpr7Q6ku6-3"><path id="el__AY-1TF3ppe" d="M 528.576,636.207 V 623.309"/></g><g id="el_Bubs2jbVtkh"><path id="el_Xf8rSpF17t_" d="M 582.576,636.207 V 623.309"/></g><g id="el_dxMYcHJqLBY"><path id="el_dQzkA6jJpGU" d="M 636.576,636.207 V 623.309"/></g><g id="el_VxSTJ2AtVsI"><path id="el_wXCm67Ea7b0" d="M 690.576,636.207 V 623.309"/></g><g id="el_VNCedgYte_b"><path id="el_tVnTibxRqhO" d="M 744.576,636.207 V 623.309"/></g><g id="el_rp9_McogEOU"><path id="el_xlMlsNc2bXT" d="M 744.576,636.207 V 623.309"/></g><g id="el_w37FE8prQVs"><path id="el_Ir6XTTLuimE" d="M 312.52,623.366 H 744.633"/></g><g id="el_xu3458u4twr"><path id="el_oZakbwoSMRI" d="M 312.52,585.013 H 744.633"/></g><g id="el_y_k-GfPQPVi"><path id="el_IYbn2_lBG5t" d="M 312.52,572.229 H 744.633"/></g><g id="el_c-T5boGq5ZR"><path id="el_KynVf8ypg6S" d="M 312.576,585.07 V 572.172"/></g><g id="el_7SFINaLTfLZ"><path id="el_4J9SeGEjUYV" d="M 366.576,585.07 V 572.172"/></g><g id="el_37EzzxY9WvJ"><path id="el_T_mj-B9lAom" d="M 420.576,585.07 V 572.172"/></g><g id="el_HxEsuSShIsi"><path id="el_oYwyWBBS9I5" d="M 474.576,585.07 V 572.172"/></g><g id="el_Y37STnEFdYA"><path id="el_fT0zBzPVDRg" d="M 528.576,585.07 V 572.172"/></g><g id="el_CHIzmopYqRO"><path id="el_9q2iUrseApe" d="M 582.576,585.07 V 572.172"/></g><g id="el_Yz_dIMnGORT"><path id="el_4NjAZIEWSk2" d="M 636.576,585.07 V 572.172"/></g><g id="el_f4RZf_y5t_K"><path id="el_kgtxwfkBPgP" d="M 690.576,585.07 V 572.172"/></g><g id="el_HmwAh1cva7Z"><path id="el_HkKaeXGeWlD" d="M 744.576,585.07 V 572.172"/></g><g id="el_XSIG_imrsVu"><path id="el_86rBJGoy8OL" d="M 744.576,585.07 V 572.172"/></g><g id="el_iJQrBzc3gjj"><path id="el_nhZNMdU1NEb" d="M 312.52,572.229 H 744.633"/></g><g id="el_GDMDOBDhzJG"><text id="el_UV-IVwU1lYz"><tspan id="el_HFqNhBnkAsM" x="0" y="0" font-family="monospace">Vector256&lt;int&gt; result = Avx2.PermuteVar8x32(data, perm);</tspan></text></g><g id="el_gMpAvhL3Sum"><text id="el_fKeDSGxgFyR"><tspan id="el_iOznD03T-0a" x="0" y="0" font-family="monospace">data</tspan></text></g><g id="el_HOQqCaxlm8K"><text id="el_JVEeoiW_KdS"><tspan id="el_UFSbtgipVSE" x="0" y="0" font-family="monospace">100</tspan></text></g><g id="el_aI_GnpkkJqN"><text id="el_I9pQzsAvLQm"><tspan id="el_2gASm_oeFks" x="0" y="0" font-family="monospace">101</tspan></text></g><g id="el_ANJWZcibqDN"><text id="el_8yBpc3NacCN"><tspan id="el_6lG5m7UD3bR" x="0" y="0" font-family="monospace">102</tspan></text></g><g id="el_1Ri16LE3B6I"><text id="el_XQ2MsYggRhA"><tspan id="el_FmzufjvQ1qS" x="0" y="0" font-family="monospace">103</tspan></text></g><g id="el_-TrG2USfGuC"><text id="el_DTqSz5xUL8i"><tspan id="el_6vhB9ntrZmC" x="0" y="0" font-family="monospace">104</tspan></text></g><g id="el_VjJXYpGYria"><text id="el_kP8VzYl1D0c"><tspan id="el_9gQiJGTbjKh" x="0" y="0" font-family="monospace">105</tspan></text></g><g id="el_LZcKEZk1YO_"><text id="el_TmOfUqwMwm6"><tspan id="el_3rmirVCcqwR" x="0" y="0" font-family="monospace">106</tspan></text></g><g id="el_yURIMLi6jzJ"><text id="el_4L2LVBJj_T4"><tspan id="el_v-e4hUwdFqO" x="0" y="0" font-family="monospace">107</tspan></text></g><g id="el_Uin_rdulPpX"><text id="el_MznKLqQCZoj"><tspan id="el_QfMFAK56FlI" x="0" y="0" font-family="monospace">perm</tspan></text></g><g id="el_KDp53Vb2s1d"><g id="el_oUDvuD20IzN"><text id="el_1LQ4RykF8Pi"><tspan id="el_OPsbBgtN__r" x="0" y="0" font-family="monospace">7</tspan></text></g><g id="el_a5YD-Q9VPzw"><text id="el_eXLFRi2A-Tj"><tspan id="el_I8R7VRL-Ck5" x="0" y="0" font-family="monospace">6</tspan></text></g><g id="el_fxyry7fyMQz"><text id="el_lAyzB-6tXr5"><tspan id="el_MmGCbCP3La1" x="0" y="0" font-family="monospace">5</tspan></text></g><g id="el_7fLc6q4oLO5"><text id="el_QZG6917b0FC"><tspan id="el_wjY2JDc53Ak" x="0" y="0" font-family="monospace">4</tspan></text></g><g id="el_pJhwU7-E1U0"><text id="el_RfJY4yCL7zq"><tspan id="el__GtjkKske-3" x="0" y="0" font-family="monospace">3</tspan></text></g><g id="el_bcmpjcZ0hka"><text id="el_RyNhpyZM3ou"><tspan id="el_Dsu4IW0twOG" x="0" y="0" font-family="monospace">2</tspan></text></g><g id="el_fOSTLKzGcUW"><text id="el_bGNJlzlU1Y3"><tspan id="el_QMofl_SGS3p" x="0" y="0" font-family="monospace">1</tspan></text></g><g id="el_Ewn-wH0xSxS"><text id="el_umNthoJKXJc"><tspan id="el_I8o39RCPV_s" x="0" y="0" font-family="monospace">0</tspan></text></g></g><g id="el_kXfNwXU3nMo"><text id="el_C8N47fiTE9w"><tspan id="el_EWzQH0ogaAR" x="0" y="0" font-family="monospace">result</tspan></text></g><g id="el_dFMiBwmPgKO"><g id="el_AURex0XVz38"><g id="el_OSZygCL0WK7_an_9v97IZ2Qk" data-animator-group="true" data-animator-type="0"><text id="el_OSZygCL0WK7"><tspan id="el_ZyjlbO_Hwlw" x="0" y="0" font-family="monospace">107</tspan></text></g></g><g id="el_ST_CrvBWCJn"><g id="el__m6Eji70doI_an_Hki1sOtbs" data-animator-group="true" data-animator-type="0"><text id="el__m6Eji70doI"><tspan id="el_A-cilhxJX1E" x="0" y="0" font-family="monospace">106</tspan></text></g></g><g id="el_dXH9tKmtDab"><g id="el_MNj_BCtIin6_an_8wwYQGYn5" data-animator-group="true" data-animator-type="0"><text id="el_MNj_BCtIin6"><tspan id="el_btBhaK0wJ6C" x="0" y="0" font-family="monospace">105</tspan></text></g></g><g id="el_wsn3qsajNJA"><g id="el_4ynORvJsVOH_an_3usq9G3Cj" data-animator-group="true" data-animator-type="0"><text id="el_4ynORvJsVOH"><tspan id="el_69WxMf4lXui" x="0" y="0" font-family="monospace">104</tspan></text></g></g><g id="el_-NgpfKC2a1G"><g id="el_qOFvcbJJN77_an_2qr3t-QUm" data-animator-group="true" data-animator-type="0"><text id="el_qOFvcbJJN77"><tspan id="el_l0Sr9cstthY" x="0" y="0" font-family="monospace">103</tspan></text></g></g><g id="el_LCaMxStERrg"><g id="el_HjPxfnUKUM1_an_MNrymOdy_" data-animator-group="true" data-animator-type="0"><text id="el_HjPxfnUKUM1"><tspan id="el_iVvd7E6g4zi" x="0" y="0" font-family="monospace">102</tspan></text></g></g><g id="el_W0dD0wSSziH"><g id="el_wmuFiMAbH6B_an_sb47i_wqh" data-animator-group="true" data-animator-type="0"><text id="el_wmuFiMAbH6B"><tspan id="el_HtMhgRw59Ah" x="0" y="0" font-family="monospace">101</tspan></text></g></g><g id="el_enDl5srYgvk"><g id="el_t0v_L8SjzTn_an_HiYlP-teJ" data-animator-group="true" data-animator-type="0"><text id="el_t0v_L8SjzTn"><tspan id="el_wId8rfpjE2T" x="0" y="0" font-family="monospace">100</tspan></text></g></g></g><g id="el_O6uUpK7Bygd"><path id="el_0eKnFTUuWM6" d="M 717.29234,641.29086 340.35845,671.34254"/><path id="el_h-dyOt3iDej" d="m 340.35845,640.86155 376.50458,30.48099"/><path id="el_XabmiDQ359T" d="m 662.77001,640.43224 -269.17716,30.9103"/><path id="el_OUaMbEH-Y4l" d="m 393.59285,640.00293 269.60647,31.33961"/><path id="el_t-IPvf8sb_f" d="M 609.1063,639.57362 447.68587,671.34254"/><path id="el_qXjh5BHwefU" d="m 447.68587,639.57362 160.56182,31.76892"/><path id="el_wztQhCwtxZM" d="m 555.01329,639.14431 -53.66371,33.05685"/><path id="el_O-4aaQpamSM" d="m 501.34958,639.14431 53.66371,33.05685"/></g></g></svg>